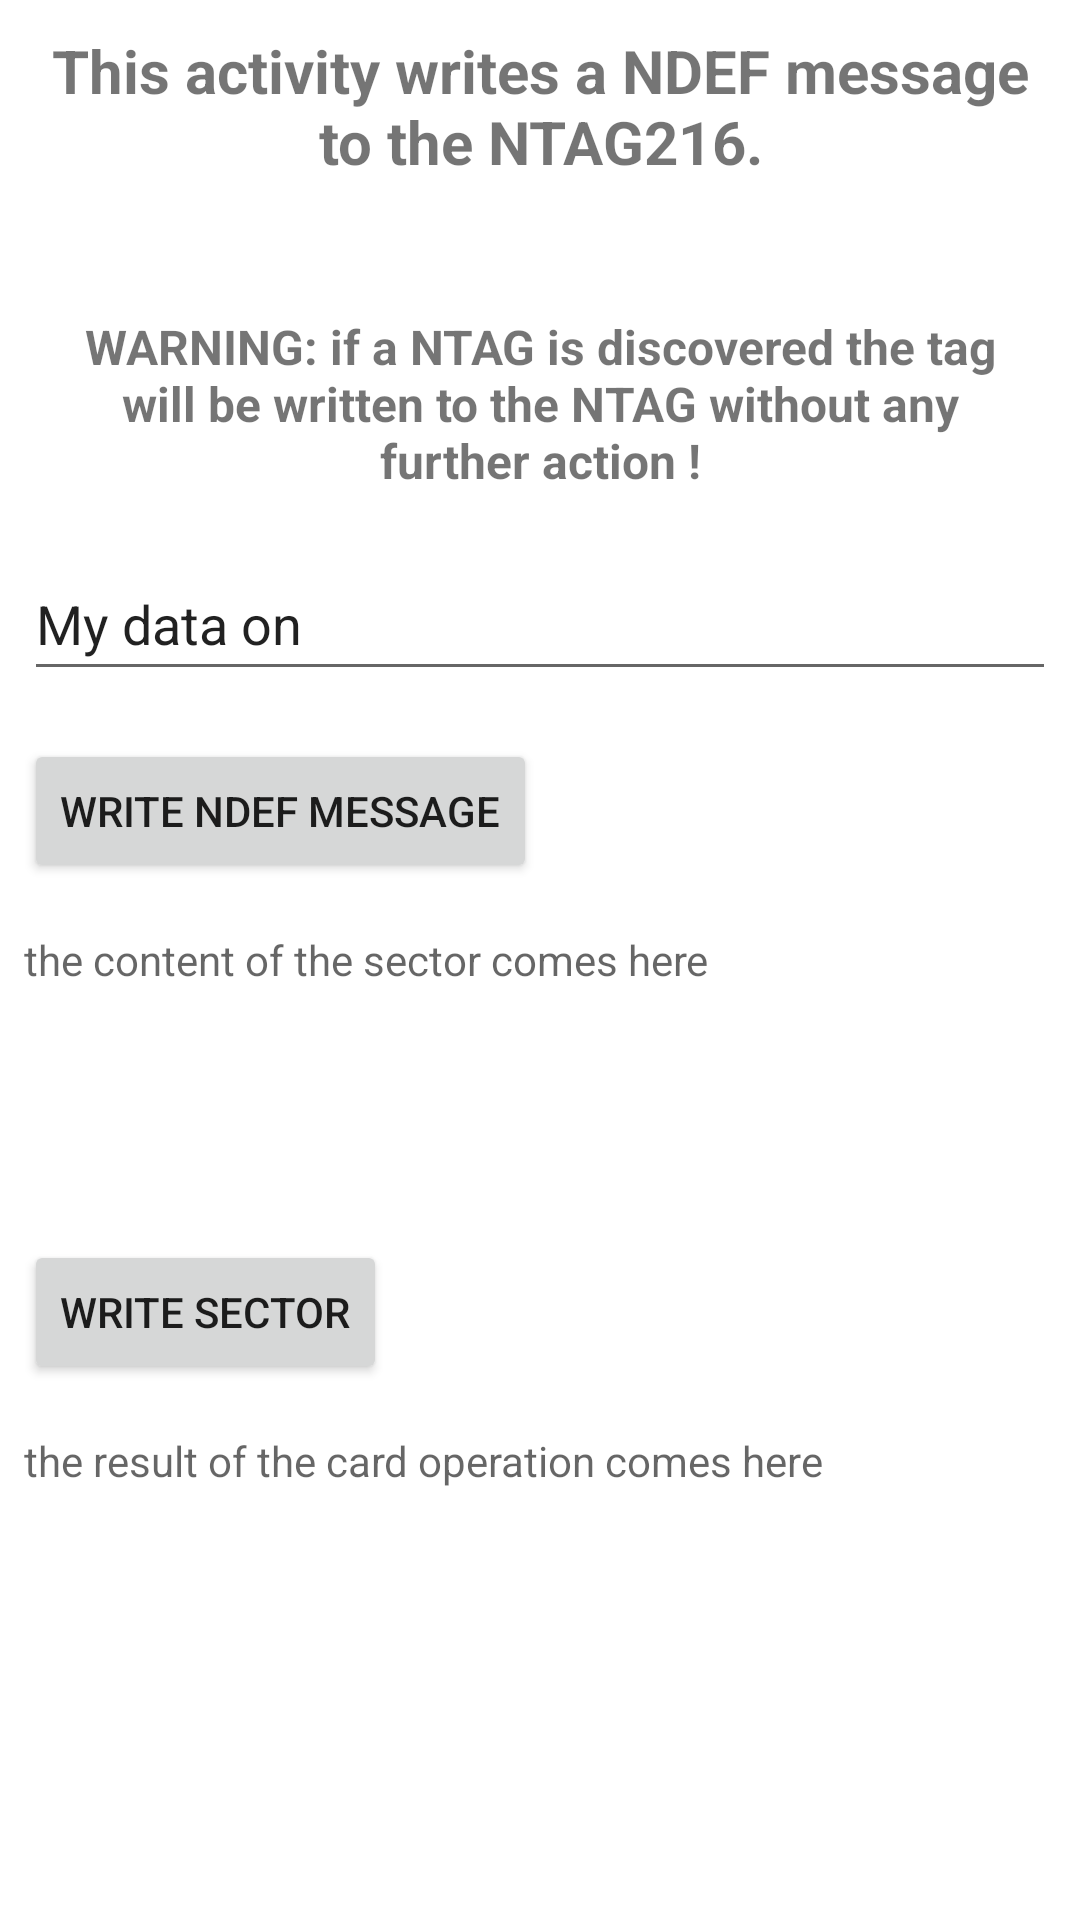

The Android layout XML behind this screen, and the referenced resources:
<!-- AndroidManifest.xml: application theme Theme.AndroidNfcNtagReaderWriter -->
<!-- res/layout/activity_write_tag.xml -->
<?xml version="1.0" encoding="utf-8"?>
<ScrollView xmlns:android="http://schemas.android.com/apk/res/android"
    xmlns:app="http://schemas.android.com/apk/res-auto"
    xmlns:tools="http://schemas.android.com/tools"
    android:layout_width="match_parent"
    android:layout_height="match_parent"
    tools:context=".WriteTag">

    <LinearLayout
        android:layout_width="match_parent"
        android:layout_height="wrap_content"
        android:orientation="vertical">


        <TextView
            android:id="@+id/tvTitle"
            android:layout_width="match_parent"
            android:layout_height="wrap_content"
            android:padding="10dp"
            android:text="This activity writes a NDEF message to the NTAG216."
            android:textAlignment="center"
            android:textSize="20sp"
            android:textStyle="bold" />

        <TextView
            android:id="@+id/tvWarning"
            android:layout_width="wrap_content"
            android:layout_height="wrap_content"
            android:layout_marginStart="16dp"
            android:layout_marginTop="24dp"
            android:layout_marginEnd="16dp"
            android:padding="10dp"
            android:text="WARNING: if a NTAG is discovered the tag will be written to the NTAG without any further action !"
            android:textAlignment="center"
            android:textSize="16sp"
            android:textStyle="bold" />

        <EditText
            android:id="@+id/etWriteContent"
            android:layout_width="match_parent"
            android:layout_height="wrap_content"
            android:layout_marginStart="8dp"
            android:layout_marginTop="8dp"
            android:layout_marginEnd="8dp"
            android:ems="10"
            android:hint="data to write, a timestamp will be added"
            android:inputType="text"
            android:minHeight="48dp"
            android:text="My data on " />

        <Button
            android:id="@+id/btnWriteNdefMessage"
            android:layout_width="wrap_content"
            android:layout_height="wrap_content"
            android:layout_marginStart="8dp"
            android:layout_marginTop="16dp"
            android:layout_marginEnd="8dp"
            android:text="write NDEF message" />

        <TextView
            android:id="@+id/tvSectorContent"
            android:layout_width="wrap_content"
            android:layout_height="wrap_content"
            android:layout_marginStart="8dp"
            android:layout_marginTop="16dp"
            android:layout_marginEnd="8dp"
            android:hint="the content of the sector comes here" />

        <TextView
            android:id="@+id/tvReadContent"
            android:layout_width="match_parent"
            android:layout_height="wrap_content"
            android:layout_margin="10dp"
            android:ems="10"
            android:minHeight="48dp"
            android:padding="10dp" />

        <Button
            android:id="@+id/btnWriteSector"
            android:layout_width="wrap_content"
            android:layout_height="wrap_content"
            android:layout_marginStart="8dp"
            android:layout_marginTop="16dp"
            android:layout_marginEnd="8dp"
            android:text="write sector" />

        <TextView
            android:id="@+id/tvOperationResult"
            android:layout_width="wrap_content"
            android:layout_height="wrap_content"
            android:layout_marginStart="8dp"
            android:layout_marginTop="16dp"
            android:layout_marginEnd="8dp"
            android:hint="the result of the card operation comes here" />


    </LinearLayout>
</ScrollView>
<!-- resources referenced by this layout -->
<resources>
  <style name="Theme.AndroidNfcNtagReaderWriter" parent="Theme.MaterialComponents.DayNight.DarkActionBar">
          
          <item name="colorPrimary">@color/purple_500</item>
          <item name="colorPrimaryVariant">@color/purple_700</item>
          <item name="colorOnPrimary">@color/white</item>
          
          <item name="colorSecondary">@color/teal_200</item>
          <item name="colorSecondaryVariant">@color/teal_700</item>
          <item name="colorOnSecondary">@color/black</item>
          
          <item name="android:statusBarColor" tools:targetApi="l">?attr/colorPrimaryVariant</item>
          
      </style>
  <!-- not gathered from this repository: default colours our renderer supplied (Android Studio template values) -->
  <color name="purple_500">#FF6200EE</color>
  <color name="purple_700">#FF3700B3</color>
  <color name="teal_200">#FF03DAC5</color>
  <color name="teal_700">#FF018786</color>
  <color name="black">#FF000000</color>
  <color name="white">#FFFFFFFF</color>
</resources>
